Dataset: dataset (GitHub, TranHuuHoang99/CPP_Library). Classes: image cachua, image carot, image chuoi, image man, image ot, image tl, image xoai.

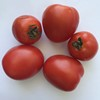
Label: image cachua

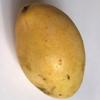
Label: image xoai

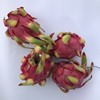
Label: image tl

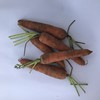
Label: image carot

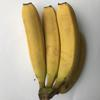
Label: image chuoi

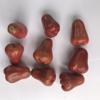
Label: image man
